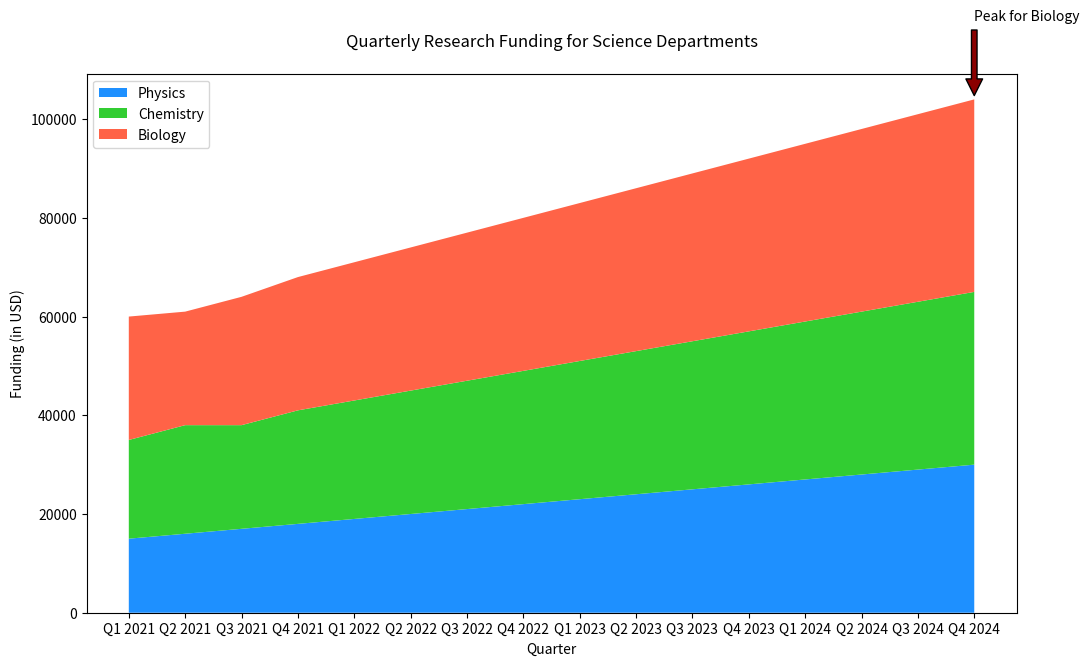

Source code (Python):

import matplotlib.pyplot as plt

quarters = ['Q1 2021', 'Q2 2021', 'Q3 2021', 'Q4 2021',
            'Q1 2022', 'Q2 2022', 'Q3 2022', 'Q4 2022',
            'Q1 2023', 'Q2 2023', 'Q3 2023', 'Q4 2023',
            'Q1 2024', 'Q2 2024', 'Q3 2024', 'Q4 2024']
physics = [15000, 16000, 17000, 18000, 19000, 20000, 21000, 22000,
           23000, 24000, 25000, 26000, 27000, 28000, 29000, 30000]
chemistry = [20000, 22000, 21000, 23000, 24000, 25000, 26000, 27000,
             28000, 29000, 30000, 31000, 32000, 33000, 34000, 35000]
biology = [25000, 23000, 26000, 27000, 28000, 29000, 30000, 31000,
           32000, 33000, 34000, 35000, 36000, 37000, 38000, 39000]

plt.figure(figsize=(12, 7))
plt.stackplot(quarters, physics, chemistry, biology,
              labels=['Physics', 'Chemistry', 'Biology'],
              colors=['#1E90FF', '#32CD32', '#FF6347'])

plt.title('Quarterly Research Funding for Science Departments', pad=20)
plt.xlabel('Quarter')
plt.ylabel('Funding (in USD)')
plt.annotate('Peak for Biology', xy=(15, 104000), xytext=(15, 120000),
             arrowprops=dict(facecolor='#8B0000', shrink=0.05))
plt.legend(loc='upper left')

plt.show()
